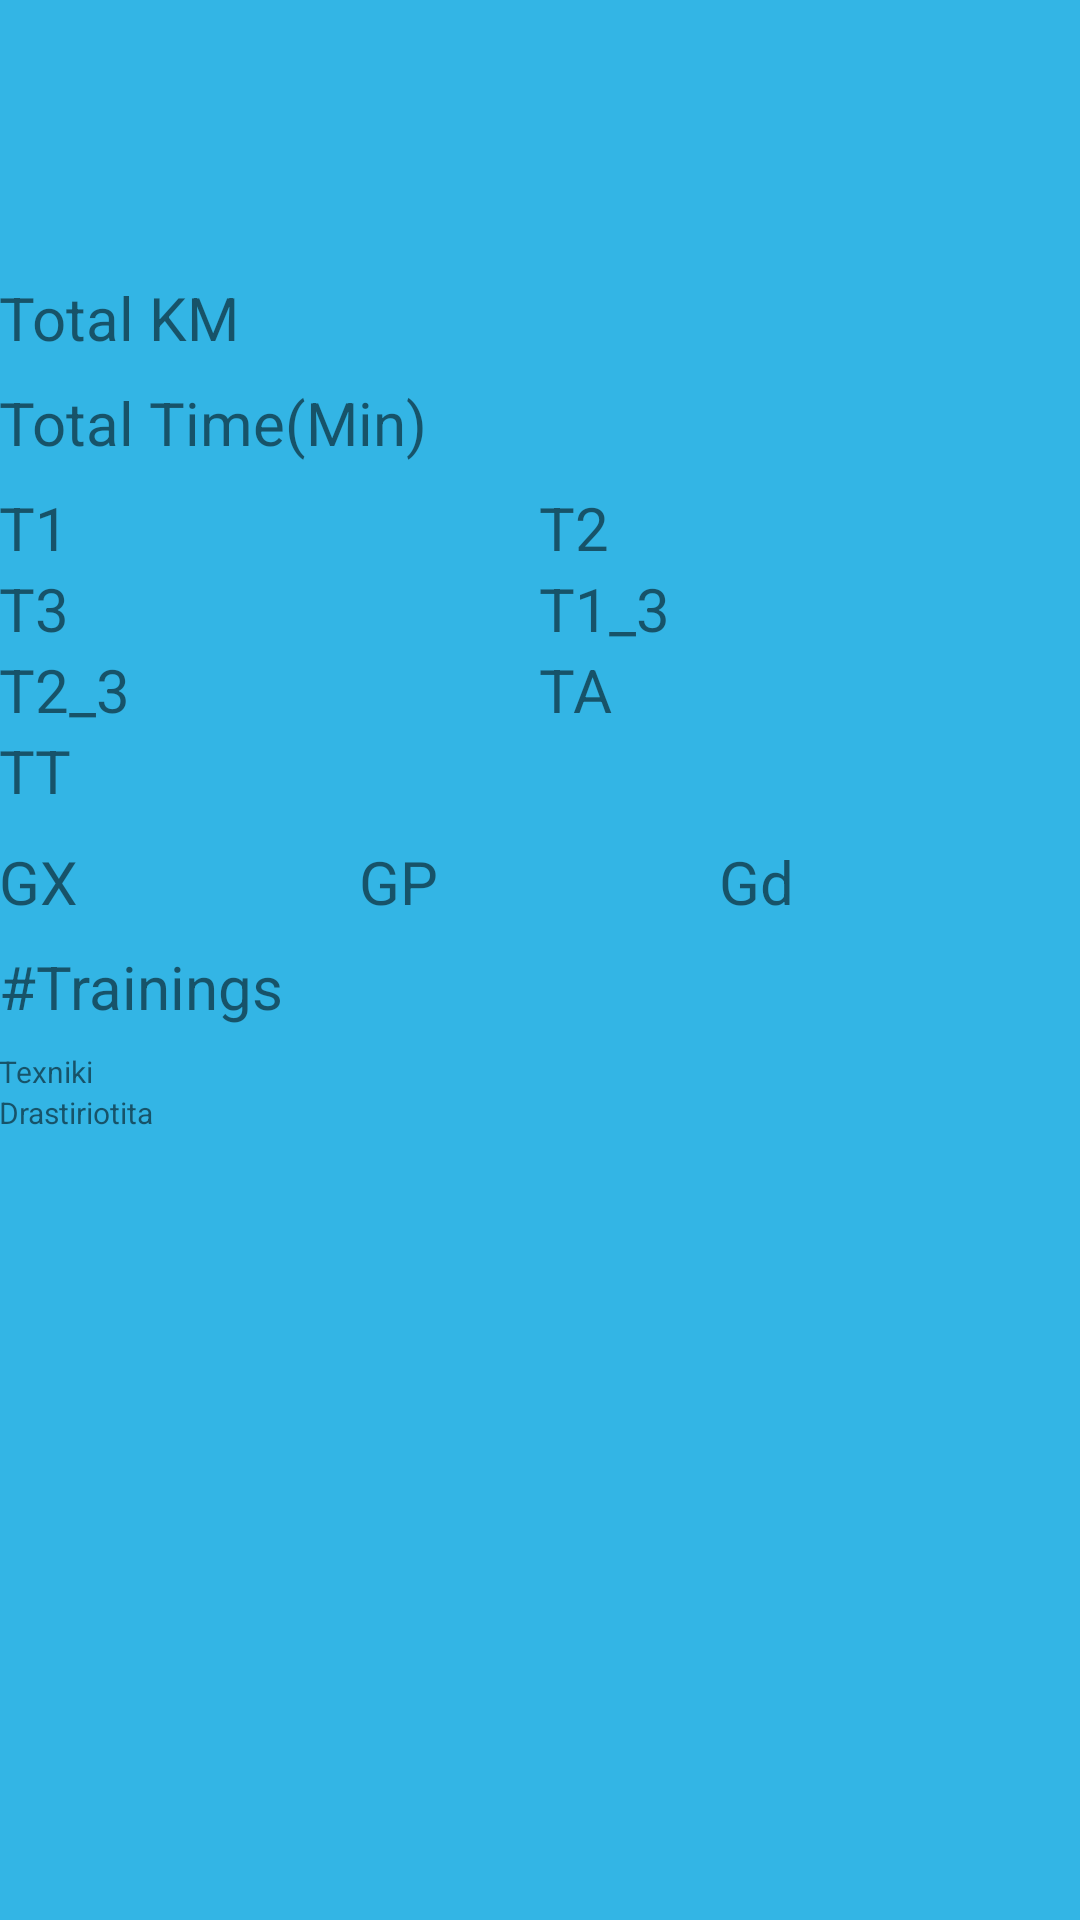

This screen was rendered from an Android layout file. Write that file and the resources it references.
<!-- AndroidManifest.xml: application theme AppTheme -->
<!-- res/layout/activity_detail.xml -->
<TableLayout xmlns:android="http://schemas.android.com/apk/res/android"
    xmlns:tools="http://schemas.android.com/tools" android:layout_width="match_parent"
    android:layout_height="match_parent" android:paddingLeft="@dimen/activity_horizontal_margin"
    android:paddingRight="@dimen/activity_horizontal_margin"
    android:paddingTop="@dimen/activity_vertical_margin"
    android:paddingBottom="@dimen/activity_vertical_margin"
    android:background="@android:color/holo_blue_light"
    tools:context="com.example.michalis.straining.DetailActivity"
    android:weightSum="1.0">

    <TableRow>
        <TextView
            android:id="@+id/training_number"
            android:gravity="center"
            android:textSize="30sp"
            android:layout_weight="1.0"
            android:layout_span="2"/>
    </TableRow>

    <TableRow
        android:layout_marginTop="15dp">
        <TextView
            android:textSize="20sp"
            android:gravity="center"
            android:id="@+id/txt_desciption"
            android:layout_weight="1.0"
            android:layout_span="2"/>
    </TableRow>


    <TableRow
        android:layout_marginTop="10dp">
        <TextView
            android:text="Total KM"
            android:layout_width="0dp"
            android:layout_height="wrap_content"
            android:textSize="20sp"
            android:layout_weight="0.5"/>
        <TextView
            android:id="@+id/total_km"
            android:layout_width="0dp"
            android:layout_height="wrap_content"
            android:textSize="20sp"
            android:layout_weight="0.5"/>
    </TableRow>

    <TableRow
        android:layout_marginTop="8dp">
        <TextView
            android:text="Total Time(Min)"
            android:layout_width="0dp"
            android:layout_height="wrap_content"
            android:textSize="20sp"
            android:layout_weight="0.5"/>
        <TextView
            android:id="@+id/total_time"
            android:layout_width="0dp"
            android:layout_height="wrap_content"
            android:textSize="20sp"
            android:layout_weight="0.5"/>
    </TableRow>

    <TableRow
        android:layout_marginTop="8dp">
        <TextView
            android:text="T1"
            android:layout_width="0dp"
            android:layout_height="wrap_content"
            android:textSize="20sp"
            android:layout_weight="0.25"/>
        <TextView
            android:id="@+id/txt_t1"
            android:layout_width="0dp"
            android:layout_height="wrap_content"
            android:textSize="20sp"
            android:layout_weight="0.25"/>
        <TextView
            android:text="T2"
            android:layout_width="0dp"
            android:layout_height="wrap_content"
            android:textSize="20sp"
            android:layout_weight="0.25"/>
        <TextView
            android:id="@+id/txt_t2"
            android:layout_width="0dp"
            android:layout_height="wrap_content"
            android:textSize="20sp"
            android:layout_weight="0.25"/>
    </TableRow>

    <TableRow>
        <TextView
            android:text="T3"
            android:layout_width="0dp"
            android:layout_height="wrap_content"
            android:textSize="20sp"
            android:layout_weight="0.25"/>
        <TextView
            android:id="@+id/txt_t3"
            android:layout_width="0dp"
            android:layout_height="wrap_content"
            android:textSize="20sp"
            android:layout_weight="0.25"/>
        <TextView
            android:text="T1_3"
            android:layout_width="0dp"
            android:layout_height="wrap_content"
            android:textSize="20sp"
            android:layout_weight="0.25"/>
        <TextView
            android:id="@+id/txt_t1_3"
            android:layout_width="0dp"
            android:layout_height="wrap_content"
            android:textSize="20sp"
            android:layout_weight="0.25"/>
    </TableRow>

    <TableRow>
        <TextView
            android:text="T2_3"
            android:layout_width="0dp"
            android:layout_height="wrap_content"
            android:textSize="20sp"
            android:layout_weight="0.25"/>
        <TextView
            android:id="@+id/txt_t2_3"
            android:layout_width="0dp"
            android:layout_height="wrap_content"
            android:textSize="20sp"
            android:layout_weight="0.25"/>
        <TextView
            android:text="TA"
            android:layout_width="0dp"
            android:layout_height="wrap_content"
            android:textSize="20sp"
            android:layout_weight="0.25"/>
        <TextView
            android:id="@+id/txt_ta"
            android:layout_width="0dp"
            android:layout_height="wrap_content"
            android:textSize="20sp"
            android:layout_weight="0.25"/>
    </TableRow>

    <TableRow>
        <TextView
            android:text="TT"
            android:layout_width="0dp"
            android:layout_height="wrap_content"
            android:textSize="20sp"
            android:layout_weight="0.25"/>
        <TextView
            android:id="@+id/txt_tt"
            android:layout_width="0dp"
            android:layout_height="wrap_content"
            android:textSize="20sp"
            android:layout_weight="0.25"/>
        <TextView
            android:layout_width="0dp"
            android:layout_height="wrap_content"
            android:layout_weight="0.25"/>
        <TextView
            android:layout_width="0dp"
            android:layout_height="wrap_content"
            android:layout_weight="0.25"/>
    </TableRow>

    <TableRow android:layout_marginTop="10dp">
        <TextView
            android:text="GX"
            android:layout_width="0dp"
            android:layout_height="wrap_content"
            android:textSize="20sp"
            android:layout_weight="0.15"/>
        <TextView
            android:id="@+id/txt_gx"
            android:layout_width="0dp"
            android:layout_height="wrap_content"
            android:textSize="20sp"
            android:layout_weight="0.15"/>
        <TextView
            android:text="GP"
            android:layout_width="0dp"
            android:layout_height="wrap_content"
            android:textSize="20sp"
            android:layout_weight="0.15"/>
        <TextView
            android:id="@+id/txt_gp"
            android:layout_width="0dp"
            android:layout_height="wrap_content"
            android:textSize="20sp"
            android:layout_weight="0.15"/>
        <TextView
            android:text="Gd"
            android:layout_width="0dp"
            android:layout_height="wrap_content"
            android:textSize="20sp"
            android:layout_weight="0.15"/>
        <TextView
            android:id="@+id/txt_gd"
            android:layout_width="0dp"
            android:layout_height="wrap_content"
            android:textSize="20sp"
            android:layout_weight="0.15"/>
    </TableRow>

    <TableRow
        android:layout_marginTop="8dp">
        <TextView
            android:text="#Trainings"
            android:layout_width="0dp"
            android:layout_height="wrap_content"
            android:textSize="20sp"
            android:layout_weight="0.5"/>
        <TextView
            android:id="@+id/txt_total"
            android:layout_width="0dp"
            android:layout_height="wrap_content"
            android:textSize="20sp"
            android:layout_weight="0.5"/>
    </TableRow>

    <TableRow
        android:layout_marginTop="8dp">
        <TextView
            android:text="Texniki"
            android:layout_width="0dp"
            android:layout_height="wrap_content"
            android:textSize="10sp"
            android:layout_weight="0.5"/>
        <TextView
            android:id="@+id/txt_texniki"
            android:layout_width="0dp"
            android:layout_height="wrap_content"
            android:textSize="10sp"
            android:layout_weight="0.5"/>
    </TableRow>

    <TableRow>
        <TextView
            android:text="Drastiriotita"
            android:layout_width="0dp"
            android:layout_height="wrap_content"
            android:textSize="10sp"
            android:layout_weight="0.5"/>
        <TextView
            android:id="@+id/txt_drastiriotita"
            android:layout_width="0dp"
            android:layout_height="wrap_content"
            android:textSize="10sp"
            android:layout_weight="0.5"/>
    </TableRow>

</TableLayout>
<!-- resources referenced by this layout -->
<resources>
  <style name="AppTheme" parent="Theme.AppCompat.Light.DarkActionBar">
          
      </style>
</resources>
